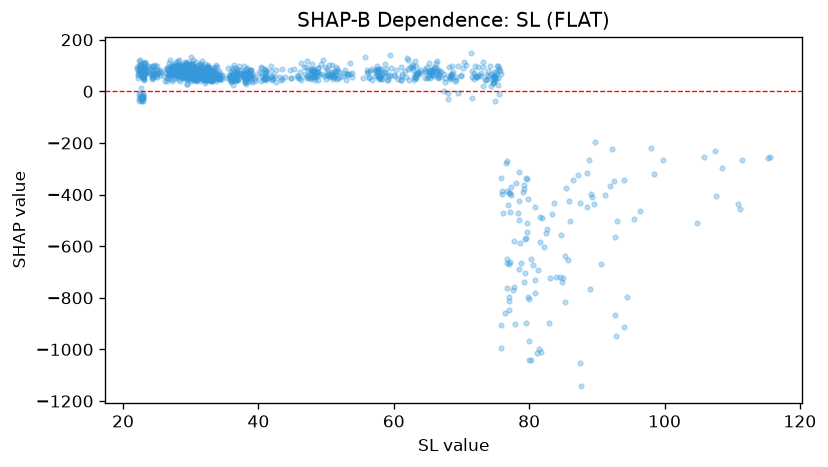

The table this chart was drawn from, first rows:
feature_value, shap_value
23.94, 66.4
23.79, 74.09
23.45, 85.27
23.06, 79.62
23.12, 56.96
23.07, 104.8
23.14, 74.97
23.13, 73.16
23.02, 62.46
23.05, 94.34
23.24, 66.47
23.33, 89.22
23.02, -17.08
23.13, 85.74
23.01, 57.29
22.89, -11.34
23.02, 83.97
23.05, 108
23.25, 80.11
23.17, 87.93
23.11, 83.5
23.07, 44.22
23.03, 76.75
23.02, 77.99
22.99, 63.02
22.76, -24.37
22.67, 63.7
22.64, -33.33
22.67, -22.67
22.6, 58.06
22.32, -39.02
22.28, 50.21
22.29, 100
22.44, 88.36
22.9, 69.2
22.94, 78.27
22.97, 95.1
23.31, 109.3
23.08, 76.57
23.15, 70.47
23.12, 68.31
22.94, -14.31
23.26, 76.53
23.24, 113.9
22.68, -31.76
22.73, -22.8
22.84, -37.05
22.43, 69.68
22.41, 74.68
22.35, 79.68
22.36, 118.2
22.32, -9.167
22.47, 123
22.29, 92.16
22.29, 84.16
22.64, 89.12
22.67, 88.44
22.21, 66.87
22.17, 62.52
22.06, 95.93
... 1,160 more rows
